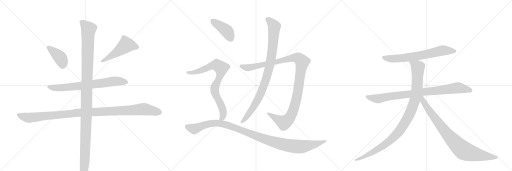
t = 0.00 s
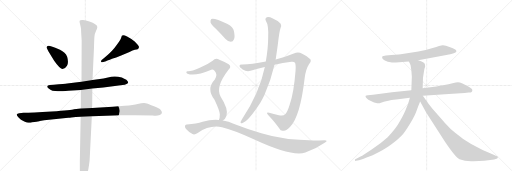
t = 2.62 s
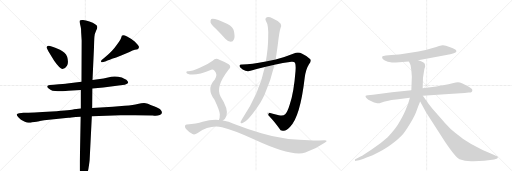
t = 5.25 s
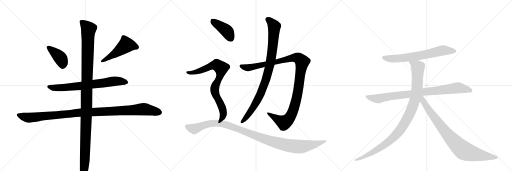
t = 7.87 s
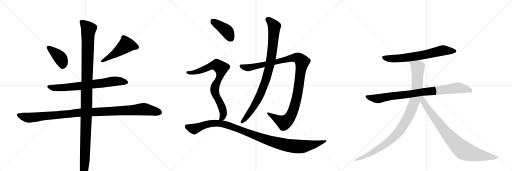
t = 10.49 s
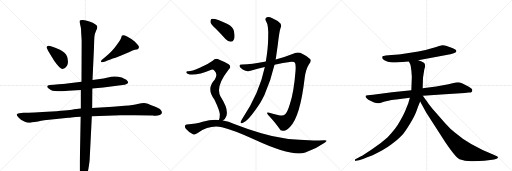
t = 13.12 s

The animated SVG that drew these frames (rendered in a browser with its animation timeline set to each time). Animation: 14 CSS @keyframes rules; one cycle of 13.12 s.

<svg version="1.1" viewBox="0 0 3072 1024" xmlns="http://www.w3.org/2000/svg">
  <g stroke="lightgray" stroke-dasharray="1,1" stroke-width="1" transform="scale(4, 4)">
    <line x1="0" y1="0" x2="256" y2="256"></line>
    <line x1="256" y1="0" x2="0" y2="256"></line>
    <line x1="128" y1="0" x2="128" y2="256"></line>
    <line x1="0" y1="128" x2="256" y2="128"></line>
    <line x1="256" y1="0" x2="512" y2="256"></line>
    <line x1="512" y1="0" x2="256" y2="256"></line>
    <line x1="384" y1="0" x2="384" y2="256"></line>
    <line x1="256" y1="128" x2="512" y2="128"></line>
    <line x1="512" y1="0" x2="768" y2="256"></line>
    <line x1="768" y1="0" x2="512" y2="256"></line>
    <line x1="640" y1="0" x2="640" y2="256"></line>
    <line x1="512" y1="128" x2="768" y2="128"></line>
  </g>
<g transform="scale(1, -1) translate(0, -850)">
   <style type="text/css">
    @keyframes keyframes0 {
      from {
       stroke: black;
       stroke-dashoffset: 402;
       stroke-width: 128;
       }
       57% {
       animation-timing-function: step-end;
       stroke: black;
       stroke-dashoffset: 0;
       stroke-width: 128;
       }
       to {
       stroke: black;
       stroke-width: 1024;
       }
       }
       #make-me-a-hanzi-animation-0 {
         animation: keyframes0 0.577148s both;
         animation-delay: 0.000000s;
         animation-timing-function: linear;
       }
    @keyframes keyframes1 {
      from {
       stroke: black;
       stroke-dashoffset: 498;
       stroke-width: 128;
       }
       62% {
       animation-timing-function: step-end;
       stroke: black;
       stroke-dashoffset: 0;
       stroke-width: 128;
       }
       to {
       stroke: black;
       stroke-width: 1024;
       }
       }
       #make-me-a-hanzi-animation-1 {
         animation: keyframes1 0.655273s both;
         animation-delay: 0.577148s;
         animation-timing-function: linear;
       }
    @keyframes keyframes2 {
      from {
       stroke: black;
       stroke-dashoffset: 726;
       stroke-width: 128;
       }
       70% {
       animation-timing-function: step-end;
       stroke: black;
       stroke-dashoffset: 0;
       stroke-width: 128;
       }
       to {
       stroke: black;
       stroke-width: 1024;
       }
       }
       #make-me-a-hanzi-animation-2 {
         animation: keyframes2 0.840820s both;
         animation-delay: 1.232422s;
         animation-timing-function: linear;
       }
    @keyframes keyframes3 {
      from {
       stroke: black;
       stroke-dashoffset: 1112;
       stroke-width: 128;
       }
       78% {
       animation-timing-function: step-end;
       stroke: black;
       stroke-dashoffset: 0;
       stroke-width: 128;
       }
       to {
       stroke: black;
       stroke-width: 1024;
       }
       }
       #make-me-a-hanzi-animation-3 {
         animation: keyframes3 1.154948s both;
         animation-delay: 2.073242s;
         animation-timing-function: linear;
       }
    @keyframes keyframes4 {
      from {
       stroke: black;
       stroke-dashoffset: 1225;
       stroke-width: 128;
       }
       80% {
       animation-timing-function: step-end;
       stroke: black;
       stroke-dashoffset: 0;
       stroke-width: 128;
       }
       to {
       stroke: black;
       stroke-width: 1024;
       }
       }
       #make-me-a-hanzi-animation-4 {
         animation: keyframes4 1.246908s both;
         animation-delay: 3.228190s;
         animation-timing-function: linear;
       }
    @keyframes keyframes5 {
      from {
       stroke: black;
       stroke-dashoffset: 1125;
       stroke-width: 128;
       }
       79% {
       animation-timing-function: step-end;
       stroke: black;
       stroke-dashoffset: 0;
       stroke-width: 128;
       }
       to {
       stroke: black;
       stroke-width: 1024;
       }
       }
       #make-me-a-hanzi-animation-5 {
         animation: keyframes5 1.165527s both;
         animation-delay: 4.475098s;
         animation-timing-function: linear;
       }
    @keyframes keyframes6 {
      from {
       stroke: black;
       stroke-dashoffset: 929;
       stroke-width: 128;
       }
       75% {
       animation-timing-function: step-end;
       stroke: black;
       stroke-dashoffset: 0;
       stroke-width: 128;
       }
       to {
       stroke: black;
       stroke-width: 1024;
       }
       }
       #make-me-a-hanzi-animation-6 {
         animation: keyframes6 1.006022s both;
         animation-delay: 5.640625s;
         animation-timing-function: linear;
       }
    @keyframes keyframes7 {
      from {
       stroke: black;
       stroke-dashoffset: 416;
       stroke-width: 128;
       }
       58% {
       animation-timing-function: step-end;
       stroke: black;
       stroke-dashoffset: 0;
       stroke-width: 128;
       }
       to {
       stroke: black;
       stroke-width: 1024;
       }
       }
       #make-me-a-hanzi-animation-7 {
         animation: keyframes7 0.588542s both;
         animation-delay: 6.646647s;
         animation-timing-function: linear;
       }
    @keyframes keyframes8 {
      from {
       stroke: black;
       stroke-dashoffset: 805;
       stroke-width: 128;
       }
       72% {
       animation-timing-function: step-end;
       stroke: black;
       stroke-dashoffset: 0;
       stroke-width: 128;
       }
       to {
       stroke: black;
       stroke-width: 1024;
       }
       }
       #make-me-a-hanzi-animation-8 {
         animation: keyframes8 0.905111s both;
         animation-delay: 7.235189s;
         animation-timing-function: linear;
       }
    @keyframes keyframes9 {
      from {
       stroke: black;
       stroke-dashoffset: 1105;
       stroke-width: 128;
       }
       78% {
       animation-timing-function: step-end;
       stroke: black;
       stroke-dashoffset: 0;
       stroke-width: 128;
       }
       to {
       stroke: black;
       stroke-width: 1024;
       }
       }
       #make-me-a-hanzi-animation-9 {
         animation: keyframes9 1.149251s both;
         animation-delay: 8.140299s;
         animation-timing-function: linear;
       }
    @keyframes keyframes10 {
      from {
       stroke: black;
       stroke-dashoffset: 688;
       stroke-width: 128;
       }
       69% {
       animation-timing-function: step-end;
       stroke: black;
       stroke-dashoffset: 0;
       stroke-width: 128;
       }
       to {
       stroke: black;
       stroke-width: 1024;
       }
       }
       #make-me-a-hanzi-animation-10 {
         animation: keyframes10 0.809896s both;
         animation-delay: 9.289551s;
         animation-timing-function: linear;
       }
    @keyframes keyframes11 {
      from {
       stroke: black;
       stroke-dashoffset: 883;
       stroke-width: 128;
       }
       74% {
       animation-timing-function: step-end;
       stroke: black;
       stroke-dashoffset: 0;
       stroke-width: 128;
       }
       to {
       stroke: black;
       stroke-width: 1024;
       }
       }
       #make-me-a-hanzi-animation-11 {
         animation: keyframes11 0.968587s both;
         animation-delay: 10.099447s;
         animation-timing-function: linear;
       }
    @keyframes keyframes12 {
      from {
       stroke: black;
       stroke-dashoffset: 1034;
       stroke-width: 128;
       }
       77% {
       animation-timing-function: step-end;
       stroke: black;
       stroke-dashoffset: 0;
       stroke-width: 128;
       }
       to {
       stroke: black;
       stroke-width: 1024;
       }
       }
       #make-me-a-hanzi-animation-12 {
         animation: keyframes12 1.091471s both;
         animation-delay: 11.068034s;
         animation-timing-function: linear;
       }
    @keyframes keyframes13 {
      from {
       stroke: black;
       stroke-dashoffset: 867;
       stroke-width: 128;
       }
       74% {
       animation-timing-function: step-end;
       stroke: black;
       stroke-dashoffset: 0;
       stroke-width: 128;
       }
       to {
       stroke: black;
       stroke-width: 1024;
       }
       }
       #make-me-a-hanzi-animation-13 {
         animation: keyframes13 0.955566s both;
         animation-delay: 12.159505s;
         animation-timing-function: linear;
       }
</style>
<path d="M 279 566 L 291 542 L 325 487 Q 360 437 375.5 437 Q 391 437 402 456 Q 413 475 403 511 Q 392 536 360 552 Q 328 568 310 572 L 295 576 Q 294 577 288.5 577 Q 283 577 279 566 Z" fill="lightgray"></path> 
<path d="M 612 477 Q 614 477 615 478 L 636 484 Q 644 486 672 498 Q 695 505 727 518 L 777 539 Q 797 550 809 552 Q 821 554 826 556 Q 834 562 834 569 Q 834 576 808 602 Q 787 620 762.5 632.5 Q 738 645 731 637 Q 731 635 730 634 L 726 622 Q 721 609 713 599 Q 705 589 699 580 Q 676 546 630 508 L 610 491 Q 606 487 606 484 Q 606 477 612 477 Z" fill="lightgray"></path> 
<path d="M 554 320 L 620 326 L 735 341 Q 750 342 759.5 347 Q 769 352 769 354 Q 769 364 758 372 Q 746 379 731 386 Q 693 396 668 390 L 621 380 L 555 371 L 489 360 L 403 350 Q 391 349 322 343 L 299 341 Q 271 338 292 320 Q 307 309 315 307 L 347 303 Q 374 303 410 306 L 485 311 L 554 320 Z" fill="lightgray"></path> 
<path d="M 551 154 L 723 160 Q 776 160 811 159 L 918 158 Q 921 157 934 157 Q 947 157 959 161 Q 971 165 971.5 174 Q 972 183 964.5 191.5 Q 957 200 924 213 Q 880 233 864.5 233 Q 849 233 826 227 Q 803 221 748 216 L 677 211 L 553 203 L 485 200 L 444 196 Q 432 191 311 182.5 Q 190 174 141 174 L 115 172 Q 103 171 100 164 Q 100 158 111.5 146 Q 123 134 126 132 L 146 122 Q 163 114 170.5 114 Q 178 114 206.5 119 Q 235 124 239 125 L 265 129 L 410 145 Q 419 145 428 146 L 455 149 Q 465 150 484 150 L 551 154 Z" fill="lightgray"></path> 
<path d="M 499 -235 L 501 -235 Q 507 -235 516 -215 Q 525 -195 531.5 -155 Q 538 -115 538 -106 L 551 154 L 553 203 L 554 320 L 555 371 L 564 568 Q 565 611 566.5 630.5 Q 568 650 576 665.5 Q 584 681 584 689 Q 584 697 571 705 Q 559 715 536.5 722.5 Q 514 730 498 731 Q 482 732 479 728 L 477 720 L 484 690 Q 487 680 487 656 L 490 608 L 489 360 L 485 311 L 485 200 L 484 150 L 479 -120 L 479 -159 Q 479 -230 499 -235 Z" fill="lightgray"></path> 
<path d="M 1647 462 Q 1696 474 1749 480 Q 1765 481 1770 474 Q 1776 461 1773 424 Q 1763 294 1738 223 Q 1725 180 1711 166 Q 1699 153 1673 160 Q 1642 167 1615 175 Q 1593 181 1609 161 Q 1652 115 1675 81 Q 1684 62 1703 67 Q 1719 68 1741 91 Q 1801 151 1828 383 Q 1834 435 1854 466 Q 1870 485 1862 496 Q 1846 514 1813 529 Q 1789 542 1763 530 Q 1717 511 1654 494 L 1595 482 Q 1507 464 1455 464 Q 1437 465 1437 456 Q 1436 447 1456 434 Q 1481 418 1503 426 Q 1546 439 1589 449 L 1647 462 Z" fill="lightgray"></path> 
<path d="M 1589 449 Q 1556 290 1451 134 Q 1447 127 1444 121 Q 1441 109 1452 112 Q 1485 116 1562 234 Q 1574 255 1586 279 Q 1625 366 1647 462 L 1654 494 Q 1661 540 1667 584 Q 1676 663 1682 679 Q 1692 694 1684 708 Q 1668 727 1634 741 Q 1615 753 1601 748 Q 1588 741 1595 726 Q 1613 699 1609 623 Q 1609 566 1595 482 L 1589 449 Z" fill="lightgray"></path> 
<path d="M 1295 679 Q 1323 651 1353 617 Q 1368 601 1385 600 Q 1398 600 1404 615 Q 1411 631 1403 666 Q 1399 688 1365 707 Q 1287 744 1268 737 Q 1262 733 1263 718 Q 1266 705 1295 679 Z" fill="lightgray"></path> 
<path d="M 1337 128 Q 1353 138 1359 157 Q 1371 199 1324 271 Q 1290 328 1370 431 Q 1392 450 1372 465 Q 1351 480 1316 493 Q 1294 506 1276 487 Q 1243 463 1202 446 Q 1145 421 1127 423 Q 1120 424 1118 419 Q 1117 413 1125 409 Q 1167 391 1268 433 Q 1278 437 1287 426 Q 1309 404 1288 373 Q 1236 319 1287 253 Q 1317 190 1319 166 Q 1319 144 1314 132 Q 1313 132 1313 131 C 1304 102 1315 108 1337 128 Z" fill="lightgray"></path> 
<path d="M 1313 131 Q 1267 135 1216 120 Q 1179 107 1121 104 Q 1114 104 1110 96 Q 1107 89 1115 78 Q 1131 59 1155 47 Q 1167 40 1186 53 Q 1261 104 1332 87 Q 1396 72 1526 14 Q 1752 -91 1832 -64 Q 1895 -42 1948 -5 Q 1972 10 1947 10 Q 1730 1 1568 51 Q 1493 73 1405 107 Q 1372 123 1337 128 L 1313 131 Z" fill="lightgray"></path> 
<path d="M 2509 490 L 2702 525 Q 2720 530 2730 535 Q 2740 539 2738 545 Q 2738 555 2701 567 Q 2670 581 2656 580 Q 2643 578 2596 563 Q 2549 548 2510 542 L 2414 527 Q 2401 524 2348 521 L 2315 518 Q 2298 516 2295 513 Q 2293 510 2293 503 Q 2295 497 2309 488 Q 2323 479 2352 476 L 2376 476 L 2453 482 L 2509 490 Z" fill="lightgray"></path> 
<path d="M 2834 310 Q 2834 316 2828 320 L 2813 330 Q 2770 358 2747 358 Q 2739 358 2715 351 Q 2692 344 2666 341 L 2617 332 L 2536 321 L 2468 310 L 2352 297 L 2238 282 L 2207 280 Q 2197 278 2194 276 Q 2190 265 2210 253 L 2235 240 Q 2243 235 2257 233 Q 2272 230 2286 235 Q 2300 240 2309 242 L 2337 248 Q 2343 250 2377 254 L 2459 265 L 2537 276 L 2670 286 L 2788 293 L 2812 296 Q 2834 294 2834 310 Z" fill="lightgray"></path> 
<path d="M 2536 321 L 2538 385 L 2546 435 L 2551 452 Q 2551 458 2549 467 Q 2548 476 2509 490 C 2481 501 2440 509 2453 482 L 2460 468 Q 2464 462 2466 443 Q 2469 423 2469 417 L 2471 390 L 2468 310 L 2459 265 L 2455 250 Q 2449 225 2437 200 Q 2428 174 2401 126 Q 2375 77 2326 28 Q 2286 -9 2232 -44 Q 2179 -80 2163 -88 L 2132 -104 Q 2128 -105 2130 -111 Q 2129 -116 2135 -114 L 2154 -110 Q 2160 -109 2182 -101 L 2196 -96 Q 2203 -94 2212 -90 L 2236 -80 Q 2305 -48 2347 -16 Q 2390 15 2409 36 Q 2429 57 2459 107 Q 2490 157 2500 188 Q 2511 219 2521 242 L 2536 321 Z" fill="lightgray"></path> 
<path d="M 2521 242 L 2557 176 L 2672 -2 Q 2733 -92 2757 -104 Q 2795 -119 2841 -116 L 2906 -113 L 2965 -106 L 2979 -102 Q 2983 -101 2987 -95 Q 2990 -89 2975 -84 L 2962 -78 Q 2814 -19 2731 54 Q 2701 78 2671 112 L 2608 183 Q 2577 220 2565 238 Q 2557 248 2537 276 C 2519 300 2499 283 2521 242 Z" fill="lightgray"></path> 
      <clipPath id="make-me-a-hanzi-clip-0">
      <path d="M 279 566 L 291 542 L 325 487 Q 360 437 375.5 437 Q 391 437 402 456 Q 413 475 403 511 Q 392 536 360 552 Q 328 568 310 572 L 295 576 Q 294 577 288.5 577 Q 283 577 279 566 Z" fill="lightgray"></path>
      </clipPath>
      <path clip-path="url(#make-me-a-hanzi-clip-0)" d="M 290 566 L 366 498 L 377 455 " fill="none" id="make-me-a-hanzi-animation-0" stroke-dasharray="274 548" stroke-linecap="round"></path>

      <clipPath id="make-me-a-hanzi-clip-1">
      <path d="M 612 477 Q 614 477 615 478 L 636 484 Q 644 486 672 498 Q 695 505 727 518 L 777 539 Q 797 550 809 552 Q 821 554 826 556 Q 834 562 834 569 Q 834 576 808 602 Q 787 620 762.5 632.5 Q 738 645 731 637 Q 731 635 730 634 L 726 622 Q 721 609 713 599 Q 705 589 699 580 Q 676 546 630 508 L 610 491 Q 606 487 606 484 Q 606 477 612 477 Z" fill="lightgray"></path>
      </clipPath>
      <path clip-path="url(#make-me-a-hanzi-clip-1)" d="M 822 568 L 758 582 L 695 533 L 612 483 " fill="none" id="make-me-a-hanzi-animation-1" stroke-dasharray="370 740" stroke-linecap="round"></path>

      <clipPath id="make-me-a-hanzi-clip-2">
      <path d="M 554 320 L 620 326 L 735 341 Q 750 342 759.5 347 Q 769 352 769 354 Q 769 364 758 372 Q 746 379 731 386 Q 693 396 668 390 L 621 380 L 555 371 L 489 360 L 403 350 Q 391 349 322 343 L 299 341 Q 271 338 292 320 Q 307 309 315 307 L 347 303 Q 374 303 410 306 L 485 311 L 554 320 Z" fill="lightgray"></path>
      </clipPath>
      <path clip-path="url(#make-me-a-hanzi-clip-2)" d="M 294 331 L 344 324 L 461 332 L 701 365 L 760 356 " fill="none" id="make-me-a-hanzi-animation-2" stroke-dasharray="598 1196" stroke-linecap="round"></path>

      <clipPath id="make-me-a-hanzi-clip-3">
      <path d="M 551 154 L 723 160 Q 776 160 811 159 L 918 158 Q 921 157 934 157 Q 947 157 959 161 Q 971 165 971.5 174 Q 972 183 964.5 191.5 Q 957 200 924 213 Q 880 233 864.5 233 Q 849 233 826 227 Q 803 221 748 216 L 677 211 L 553 203 L 485 200 L 444 196 Q 432 191 311 182.5 Q 190 174 141 174 L 115 172 Q 103 171 100 164 Q 100 158 111.5 146 Q 123 134 126 132 L 146 122 Q 163 114 170.5 114 Q 178 114 206.5 119 Q 235 124 239 125 L 265 129 L 410 145 Q 419 145 428 146 L 455 149 Q 465 150 484 150 L 551 154 Z" fill="lightgray"></path>
      </clipPath>
      <path clip-path="url(#make-me-a-hanzi-clip-3)" d="M 107 162 L 172 144 L 453 173 L 861 196 L 956 176 " fill="none" id="make-me-a-hanzi-animation-3" stroke-dasharray="984 1968" stroke-linecap="round"></path>

      <clipPath id="make-me-a-hanzi-clip-4">
      <path d="M 499 -235 L 501 -235 Q 507 -235 516 -215 Q 525 -195 531.5 -155 Q 538 -115 538 -106 L 551 154 L 553 203 L 554 320 L 555 371 L 564 568 Q 565 611 566.5 630.5 Q 568 650 576 665.5 Q 584 681 584 689 Q 584 697 571 705 Q 559 715 536.5 722.5 Q 514 730 498 731 Q 482 732 479 728 L 477 720 L 484 690 Q 487 680 487 656 L 490 608 L 489 360 L 485 311 L 485 200 L 484 150 L 479 -120 L 479 -159 Q 479 -230 499 -235 Z" fill="lightgray"></path>
      </clipPath>
      <path clip-path="url(#make-me-a-hanzi-clip-4)" d="M 485 722 L 532 676 L 514 26 L 500 -227 " fill="none" id="make-me-a-hanzi-animation-4" stroke-dasharray="1097 2194" stroke-linecap="round"></path>

      <clipPath id="make-me-a-hanzi-clip-5">
      <path d="M 1647 462 Q 1696 474 1749 480 Q 1765 481 1770 474 Q 1776 461 1773 424 Q 1763 294 1738 223 Q 1725 180 1711 166 Q 1699 153 1673 160 Q 1642 167 1615 175 Q 1593 181 1609 161 Q 1652 115 1675 81 Q 1684 62 1703 67 Q 1719 68 1741 91 Q 1801 151 1828 383 Q 1834 435 1854 466 Q 1870 485 1862 496 Q 1846 514 1813 529 Q 1789 542 1763 530 Q 1717 511 1654 494 L 1595 482 Q 1507 464 1455 464 Q 1437 465 1437 456 Q 1436 447 1456 434 Q 1481 418 1503 426 Q 1546 439 1589 449 L 1647 462 Z" fill="lightgray"></path>
      </clipPath>
      <path clip-path="url(#make-me-a-hanzi-clip-5)" d="M 1447 454 L 1483 444 L 1505 447 L 1766 504 L 1790 502 L 1813 481 L 1779 257 L 1762 196 L 1741 150 L 1725 130 L 1702 117 L 1620 165 " fill="none" id="make-me-a-hanzi-animation-5" stroke-dasharray="997 1994" stroke-linecap="round"></path>

      <clipPath id="make-me-a-hanzi-clip-6">
      <path d="M 1589 449 Q 1556 290 1451 134 Q 1447 127 1444 121 Q 1441 109 1452 112 Q 1485 116 1562 234 Q 1574 255 1586 279 Q 1625 366 1647 462 L 1654 494 Q 1661 540 1667 584 Q 1676 663 1682 679 Q 1692 694 1684 708 Q 1668 727 1634 741 Q 1615 753 1601 748 Q 1588 741 1595 726 Q 1613 699 1609 623 Q 1609 566 1595 482 L 1589 449 Z" fill="lightgray"></path>
      </clipPath>
      <path clip-path="url(#make-me-a-hanzi-clip-6)" d="M 1607 735 L 1645 692 L 1636 566 L 1613 432 L 1578 322 L 1538 235 L 1494 167 L 1453 121 " fill="none" id="make-me-a-hanzi-animation-6" stroke-dasharray="801 1602" stroke-linecap="round"></path>

      <clipPath id="make-me-a-hanzi-clip-7">
      <path d="M 1295 679 Q 1323 651 1353 617 Q 1368 601 1385 600 Q 1398 600 1404 615 Q 1411 631 1403 666 Q 1399 688 1365 707 Q 1287 744 1268 737 Q 1262 733 1263 718 Q 1266 705 1295 679 Z" fill="lightgray"></path>
      </clipPath>
      <path clip-path="url(#make-me-a-hanzi-clip-7)" d="M 1273 729 L 1361 664 L 1385 620 " fill="none" id="make-me-a-hanzi-animation-7" stroke-dasharray="288 576" stroke-linecap="round"></path>

      <clipPath id="make-me-a-hanzi-clip-8">
      <path d="M 1337 128 Q 1353 138 1359 157 Q 1371 199 1324 271 Q 1290 328 1370 431 Q 1392 450 1372 465 Q 1351 480 1316 493 Q 1294 506 1276 487 Q 1243 463 1202 446 Q 1145 421 1127 423 Q 1120 424 1118 419 Q 1117 413 1125 409 Q 1167 391 1268 433 Q 1278 437 1287 426 Q 1309 404 1288 373 Q 1236 319 1287 253 Q 1317 190 1319 166 Q 1319 144 1314 132 Q 1313 132 1313 131 C 1304 102 1315 108 1337 128 Z" fill="lightgray"></path>
      </clipPath>
      <path clip-path="url(#make-me-a-hanzi-clip-8)" d="M 1125 416 L 1150 414 L 1186 422 L 1286 460 L 1300 461 L 1327 443 L 1321 397 L 1288 320 L 1292 287 L 1327 220 L 1339 184 L 1337 151 L 1320 135 " fill="none" id="make-me-a-hanzi-animation-8" stroke-dasharray="677 1354" stroke-linecap="round"></path>

      <clipPath id="make-me-a-hanzi-clip-9">
      <path d="M 1313 131 Q 1267 135 1216 120 Q 1179 107 1121 104 Q 1114 104 1110 96 Q 1107 89 1115 78 Q 1131 59 1155 47 Q 1167 40 1186 53 Q 1261 104 1332 87 Q 1396 72 1526 14 Q 1752 -91 1832 -64 Q 1895 -42 1948 -5 Q 1972 10 1947 10 Q 1730 1 1568 51 Q 1493 73 1405 107 Q 1372 123 1337 128 L 1313 131 Z" fill="lightgray"></path>
      </clipPath>
      <path clip-path="url(#make-me-a-hanzi-clip-9)" d="M 1122 92 L 1165 77 L 1255 108 L 1305 112 L 1342 106 L 1611 8 L 1769 -28 L 1840 -25 L 1938 2 " fill="none" id="make-me-a-hanzi-animation-9" stroke-dasharray="977 1954" stroke-linecap="round"></path>

      <clipPath id="make-me-a-hanzi-clip-10">
      <path d="M 2509 490 L 2702 525 Q 2720 530 2730 535 Q 2740 539 2738 545 Q 2738 555 2701 567 Q 2670 581 2656 580 Q 2643 578 2596 563 Q 2549 548 2510 542 L 2414 527 Q 2401 524 2348 521 L 2315 518 Q 2298 516 2295 513 Q 2293 510 2293 503 Q 2295 497 2309 488 Q 2323 479 2352 476 L 2376 476 L 2453 482 L 2509 490 Z" fill="lightgray"></path>
      </clipPath>
      <path clip-path="url(#make-me-a-hanzi-clip-10)" d="M 2302 506 L 2332 499 L 2382 499 L 2542 521 L 2649 547 L 2729 544 " fill="none" id="make-me-a-hanzi-animation-10" stroke-dasharray="560 1120" stroke-linecap="round"></path>

      <clipPath id="make-me-a-hanzi-clip-11">
      <path d="M 2834 310 Q 2834 316 2828 320 L 2813 330 Q 2770 358 2747 358 Q 2739 358 2715 351 Q 2692 344 2666 341 L 2617 332 L 2536 321 L 2468 310 L 2352 297 L 2238 282 L 2207 280 Q 2197 278 2194 276 Q 2190 265 2210 253 L 2235 240 Q 2243 235 2257 233 Q 2272 230 2286 235 Q 2300 240 2309 242 L 2337 248 Q 2343 250 2377 254 L 2459 265 L 2537 276 L 2670 286 L 2788 293 L 2812 296 Q 2834 294 2834 310 Z" fill="lightgray"></path>
      </clipPath>
      <path clip-path="url(#make-me-a-hanzi-clip-11)" d="M 2202 272 L 2238 261 L 2273 259 L 2334 272 L 2742 324 L 2821 309 " fill="none" id="make-me-a-hanzi-animation-11" stroke-dasharray="755 1510" stroke-linecap="round"></path>

      <clipPath id="make-me-a-hanzi-clip-12">
      <path d="M 2536 321 L 2538 385 L 2546 435 L 2551 452 Q 2551 458 2549 467 Q 2548 476 2509 490 C 2481 501 2440 509 2453 482 L 2460 468 Q 2464 462 2466 443 Q 2469 423 2469 417 L 2471 390 L 2468 310 L 2459 265 L 2455 250 Q 2449 225 2437 200 Q 2428 174 2401 126 Q 2375 77 2326 28 Q 2286 -9 2232 -44 Q 2179 -80 2163 -88 L 2132 -104 Q 2128 -105 2130 -111 Q 2129 -116 2135 -114 L 2154 -110 Q 2160 -109 2182 -101 L 2196 -96 Q 2203 -94 2212 -90 L 2236 -80 Q 2305 -48 2347 -16 Q 2390 15 2409 36 Q 2429 57 2459 107 Q 2490 157 2500 188 Q 2511 219 2521 242 L 2536 321 Z" fill="lightgray"></path>
      </clipPath>
      <path clip-path="url(#make-me-a-hanzi-clip-12)" d="M 2461 477 L 2507 448 L 2502 321 L 2484 235 L 2439 130 L 2379 45 L 2310 -16 L 2213 -75 L 2135 -109 " fill="none" id="make-me-a-hanzi-animation-12" stroke-dasharray="906 1812" stroke-linecap="round"></path>

      <clipPath id="make-me-a-hanzi-clip-13">
      <path d="M 2521 242 L 2557 176 L 2672 -2 Q 2733 -92 2757 -104 Q 2795 -119 2841 -116 L 2906 -113 L 2965 -106 L 2979 -102 Q 2983 -101 2987 -95 Q 2990 -89 2975 -84 L 2962 -78 Q 2814 -19 2731 54 Q 2701 78 2671 112 L 2608 183 Q 2577 220 2565 238 Q 2557 248 2537 276 C 2519 300 2499 283 2521 242 Z" fill="lightgray"></path>
      </clipPath>
      <path clip-path="url(#make-me-a-hanzi-clip-13)" d="M 2533 268 L 2540 243 L 2579 181 L 2662 73 L 2713 12 L 2783 -53 L 2859 -76 L 2979 -94 " fill="none" id="make-me-a-hanzi-animation-13" stroke-dasharray="739 1478" stroke-linecap="round"></path>

</g>
</svg>
